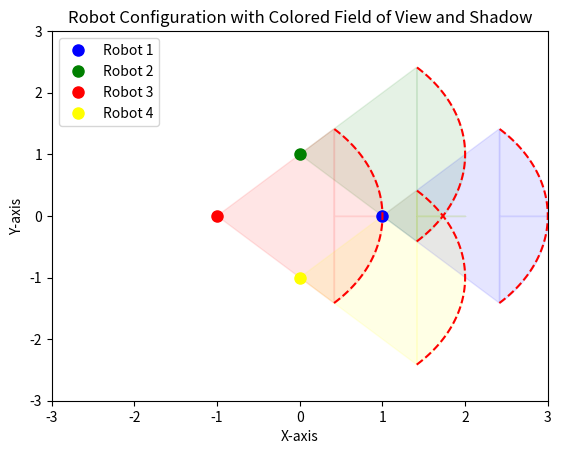

Generate this figure with matplotlib:
import matplotlib.pyplot as plt
import numpy as np


class RobotState:
    def __init__(self, robot_id, initial_position=(0, 0), initial_yaw_angle=0):
        self.robot_id = robot_id
        self.position = np.array(initial_position)
        self.yaw_angle = initial_yaw_angle

    def update_position(self, new_position):
        self.position = np.array(new_position)

    def update_yaw_angle(self, new_yaw_angle):
        self.yaw_angle = new_yaw_angle

    def __str__(self):
        return f"Robot {self.robot_id} - Position: {self.position}, Yaw Angle: {self.yaw_angle}"


def draw_robot_and_fov(robot):
    # 用颜色表示不同的机器人
    colors = ['blue', 'green', 'red', 'yellow']

    # 画机器人
    plt.plot(robot.position[0], robot.position[1], 'o', color=colors[robot.robot_id-1], markersize=8,
             label=f'Robot {robot.robot_id}')

    # 画扇形表示视场角
    fov_radius = 2.0  # 可调整视场角半径
    fov_theta = np.linspace(robot.yaw_angle - np.pi/4,
                            robot.yaw_angle + np.pi/4, 100)
    fov_x = robot.position[0] + fov_radius * np.cos(fov_theta)
    fov_y = robot.position[1] + fov_radius * np.sin(fov_theta)

    # 添加蓝、绿、红、黄的阴影,透明度为10%
    plt.fill_between(fov_x, fov_y, color=colors[robot.robot_id-1], alpha=0.1)

    # 画扇形边缘
    plt.plot(fov_x, fov_y, 'r--')

    # 添加从机器人原点到扇形顶点构成的三角形的阴影，透明度为10%
    plt.fill([robot.position[0], fov_x[0], fov_x[-1]],
             [robot.position[1], fov_y[0], fov_y[-1]], color=colors[robot.robot_id-1], alpha=0.1)


# 创建四个机器人
robots = [RobotState(robot_id=i+1, initial_position=(np.cos(i *
                     np.pi/2), np.sin(i*np.pi/2))) for i in range(4)]

# 绘制机器人和视场角
for robot in robots:
    draw_robot_and_fov(robot)

# 设置坐标轴范围
plt.xlim([-3, 3])
plt.ylim([-3, 3])

# 添加图例和标签
plt.legend()
plt.title("Robot Configuration with Colored Field of View and Shadow")
plt.xlabel("X-axis")
plt.ylabel("Y-axis")

# 显示图形
plt.show()
